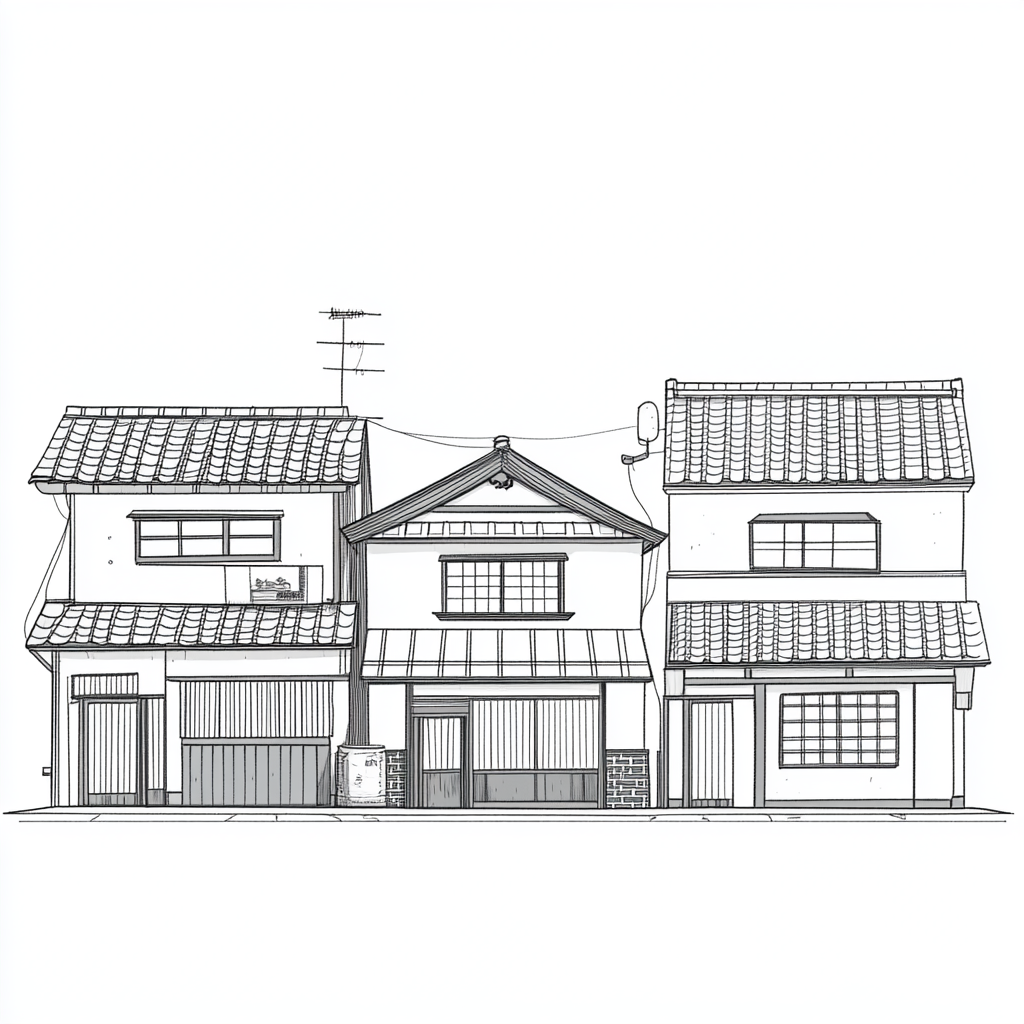
Generation parameters embedded in this image by Midjourney (PNG 'Description' text chunk):
illustrative simple linework rendering of a row of cartoon Japanese buildings --v 6.1 Job ID: c06b03d6-568c-4abc-b2d9-b9c03d703765